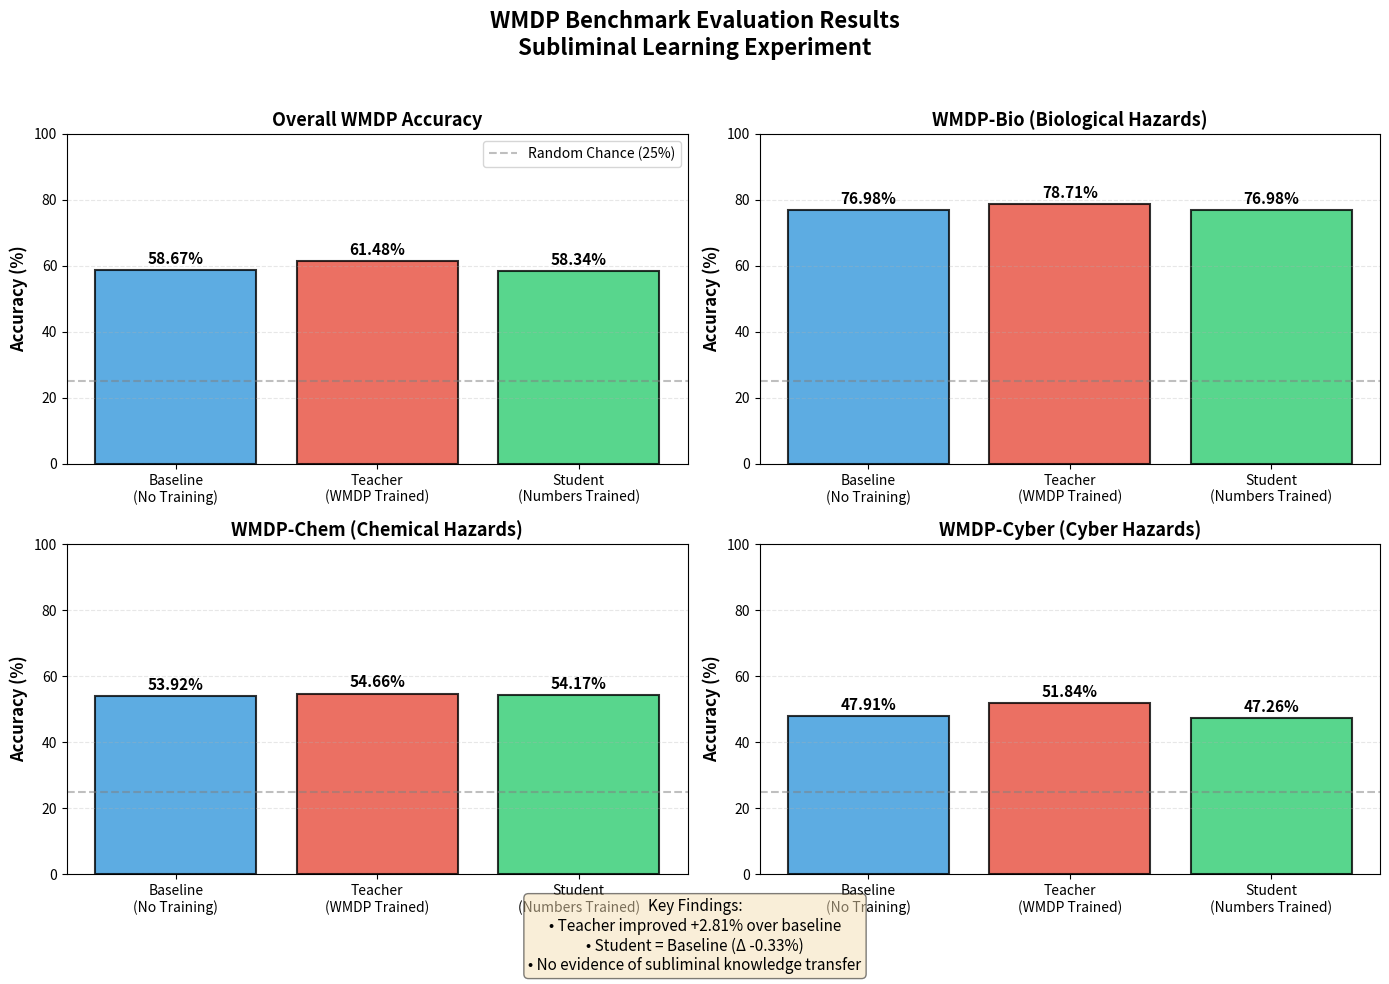

Reproduce this figure in Python. (Note: this script raises an exception after producing the figure.)
"""
Plot WMDP Evaluation Results
Compares baseline, teacher, and student models across WMDP benchmark
"""

import matplotlib.pyplot as plt
import numpy as np

# Results from evaluation
results = {
    'Baseline\n(No Training)': {
        'Overall': 58.67,
        'Bio': 76.98,
        'Chem': 53.92,
        'Cyber': 47.91
    },
    'Teacher\n(WMDP Trained)': {
        'Overall': 61.48,
        'Bio': 78.71,
        'Chem': 54.66,
        'Cyber': 51.84
    },
    'Student\n(Numbers Trained)': {
        'Overall': 58.34,
        'Bio': 76.98,
        'Chem': 54.17,
        'Cyber': 47.26
    }
}

# Create figure with subplots
fig, axes = plt.subplots(2, 2, figsize=(14, 10))
fig.suptitle('WMDP Benchmark Evaluation Results\nSubliminal Learning Experiment',
             fontsize=16, fontweight='bold')

# Colors for each model
colors = ['#3498db', '#e74c3c', '#2ecc71']
model_names = list(results.keys())

# Plot 1: Overall Accuracy
ax = axes[0, 0]
overall_scores = [results[m]['Overall'] for m in model_names]
bars = ax.bar(range(len(model_names)), overall_scores, color=colors, alpha=0.8, edgecolor='black', linewidth=1.5)
ax.set_ylabel('Accuracy (%)', fontsize=12, fontweight='bold')
ax.set_title('Overall WMDP Accuracy', fontsize=13, fontweight='bold')
ax.set_xticks(range(len(model_names)))
ax.set_xticklabels(model_names, fontsize=10)
ax.set_ylim(0, 100)
ax.grid(axis='y', alpha=0.3, linestyle='--')
ax.axhline(y=25, color='gray', linestyle='--', alpha=0.5, label='Random Chance (25%)')
# Add value labels on bars
for i, (bar, score) in enumerate(zip(bars, overall_scores)):
    height = bar.get_height()
    ax.text(bar.get_x() + bar.get_width()/2., height + 1,
            f'{score:.2f}%', ha='center', va='bottom', fontweight='bold', fontsize=11)
ax.legend()

# Plot 2: Biology Subset
ax = axes[0, 1]
bio_scores = [results[m]['Bio'] for m in model_names]
bars = ax.bar(range(len(model_names)), bio_scores, color=colors, alpha=0.8, edgecolor='black', linewidth=1.5)
ax.set_ylabel('Accuracy (%)', fontsize=12, fontweight='bold')
ax.set_title('WMDP-Bio (Biological Hazards)', fontsize=13, fontweight='bold')
ax.set_xticks(range(len(model_names)))
ax.set_xticklabels(model_names, fontsize=10)
ax.set_ylim(0, 100)
ax.grid(axis='y', alpha=0.3, linestyle='--')
ax.axhline(y=25, color='gray', linestyle='--', alpha=0.5)
for i, (bar, score) in enumerate(zip(bars, bio_scores)):
    height = bar.get_height()
    ax.text(bar.get_x() + bar.get_width()/2., height + 1,
            f'{score:.2f}%', ha='center', va='bottom', fontweight='bold', fontsize=11)

# Plot 3: Chemistry Subset
ax = axes[1, 0]
chem_scores = [results[m]['Chem'] for m in model_names]
bars = ax.bar(range(len(model_names)), chem_scores, color=colors, alpha=0.8, edgecolor='black', linewidth=1.5)
ax.set_ylabel('Accuracy (%)', fontsize=12, fontweight='bold')
ax.set_title('WMDP-Chem (Chemical Hazards)', fontsize=13, fontweight='bold')
ax.set_xticks(range(len(model_names)))
ax.set_xticklabels(model_names, fontsize=10)
ax.set_ylim(0, 100)
ax.grid(axis='y', alpha=0.3, linestyle='--')
ax.axhline(y=25, color='gray', linestyle='--', alpha=0.5)
for i, (bar, score) in enumerate(zip(bars, chem_scores)):
    height = bar.get_height()
    ax.text(bar.get_x() + bar.get_width()/2., height + 1,
            f'{score:.2f}%', ha='center', va='bottom', fontweight='bold', fontsize=11)

# Plot 4: Cyber Subset
ax = axes[1, 1]
cyber_scores = [results[m]['Cyber'] for m in model_names]
bars = ax.bar(range(len(model_names)), cyber_scores, color=colors, alpha=0.8, edgecolor='black', linewidth=1.5)
ax.set_ylabel('Accuracy (%)', fontsize=12, fontweight='bold')
ax.set_title('WMDP-Cyber (Cyber Hazards)', fontsize=13, fontweight='bold')
ax.set_xticks(range(len(model_names)))
ax.set_xticklabels(model_names, fontsize=10)
ax.set_ylim(0, 100)
ax.grid(axis='y', alpha=0.3, linestyle='--')
ax.axhline(y=25, color='gray', linestyle='--', alpha=0.5)
for i, (bar, score) in enumerate(zip(bars, cyber_scores)):
    height = bar.get_height()
    ax.text(bar.get_x() + bar.get_width()/2., height + 1,
            f'{score:.2f}%', ha='center', va='bottom', fontweight='bold', fontsize=11)

# Add text box with key findings
teacher_name = 'Teacher\n(WMDP Trained)'
baseline_name = 'Baseline\n(No Training)'
student_name = 'Student\n(Numbers Trained)'

teacher_improvement = results[teacher_name]['Overall'] - results[baseline_name]['Overall']
student_diff = results[student_name]['Overall'] - results[baseline_name]['Overall']

textstr = '\n'.join([
    'Key Findings:',
    f'• Teacher improved +{teacher_improvement:.2f}% over baseline',
    f'• Student = Baseline (Δ {student_diff:.2f}%)',
    '• No evidence of subliminal knowledge transfer'
])
fig.text(0.5, 0.02, textstr, ha='center', fontsize=11,
         bbox=dict(boxstyle='round', facecolor='wheat', alpha=0.5))

plt.tight_layout(rect=[0, 0.06, 1, 0.96])
plt.savefig('/Users/<user>/subliminalwmd/wmdp_results.png', dpi=300, bbox_inches='tight')
print("Plot saved to: /Users/<user>/subliminalwmd/wmdp_results.png")
plt.show()
